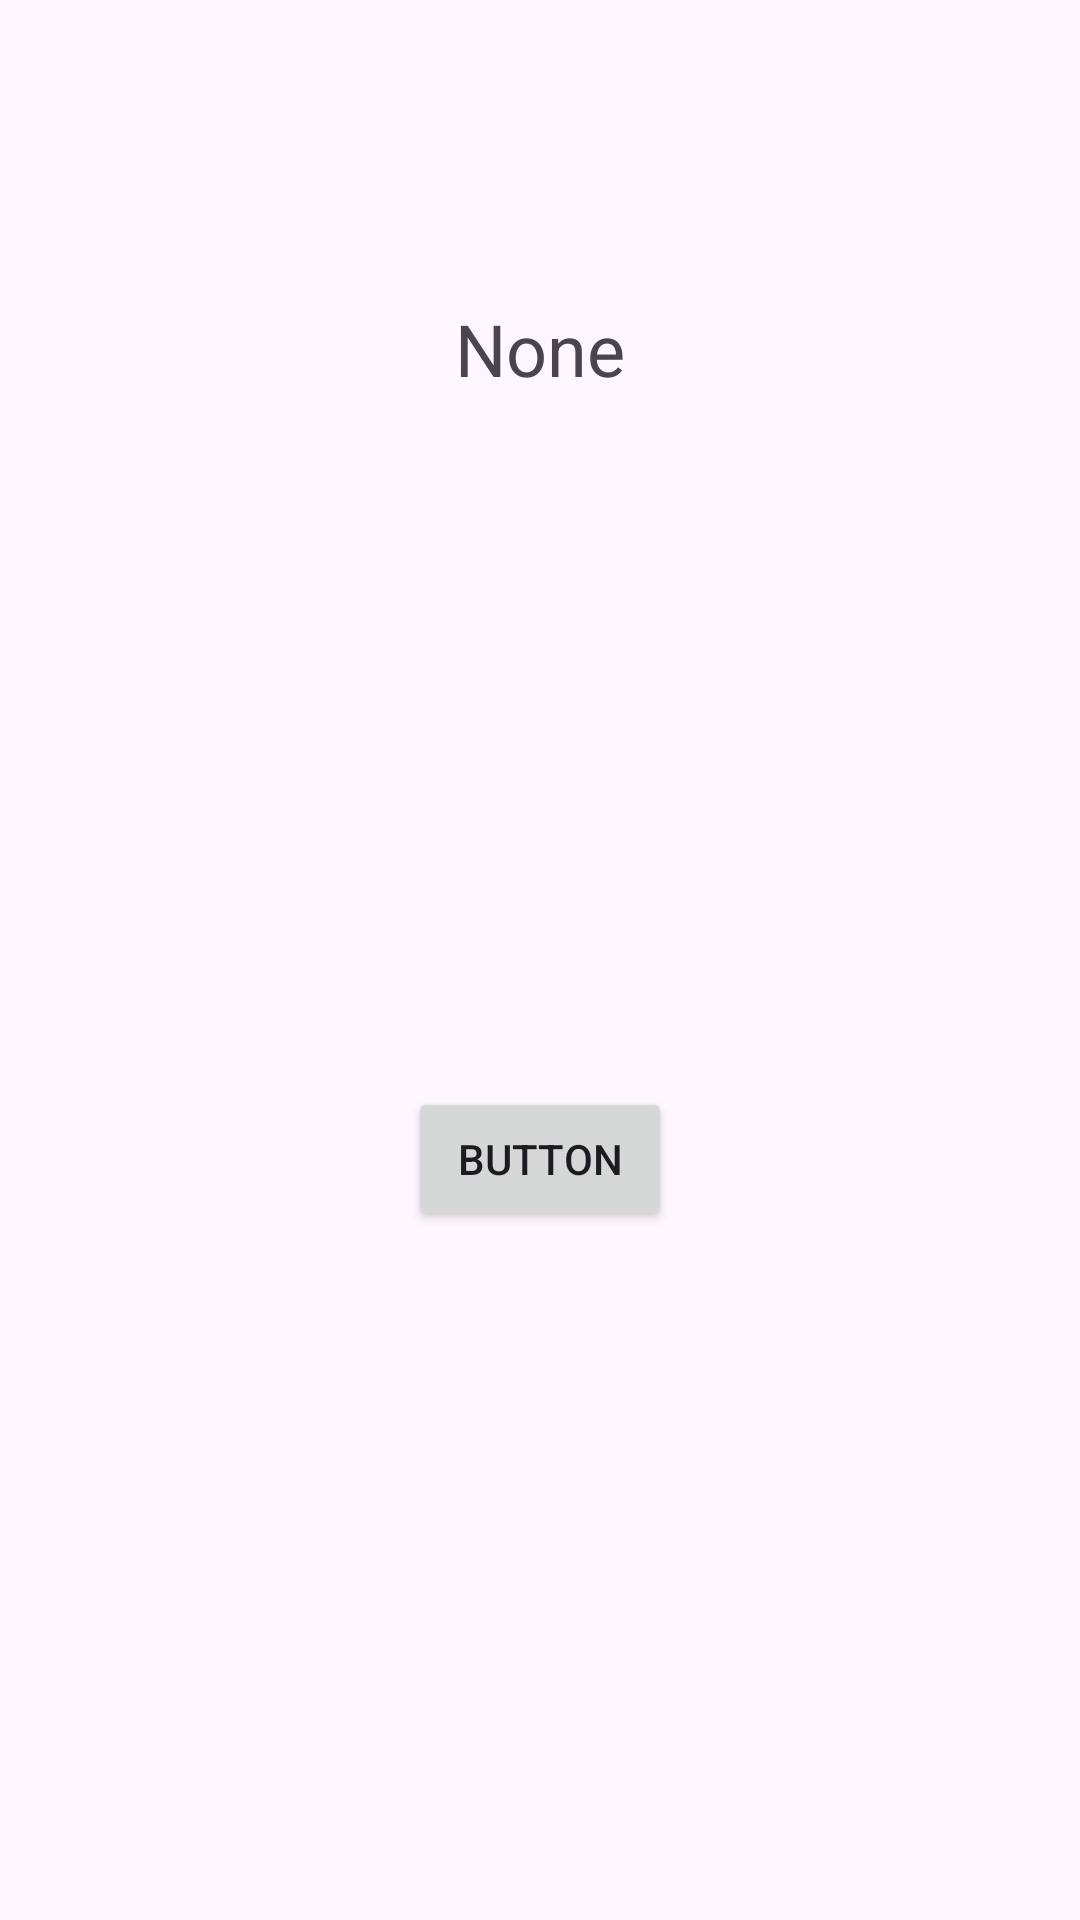

Android layout source for this screen:
<!-- AndroidManifest.xml: application theme Theme.ActivitiesLifeCycle -->
<!-- res/layout/activity_main.xml -->
<?xml version="1.0" encoding="utf-8"?>
<androidx.constraintlayout.widget.ConstraintLayout xmlns:android="http://schemas.android.com/apk/res/android"
    xmlns:app="http://schemas.android.com/apk/res-auto"
    xmlns:tools="http://schemas.android.com/tools"
    android:layout_width="match_parent"
    android:layout_height="match_parent"
    tools:context=".MainActivity">

    <Button
        android:id="@+id/button"
        android:layout_width="wrap_content"
        android:layout_height="wrap_content"
        android:text="Button"
        app:layout_constraintBottom_toBottomOf="parent"
        app:layout_constraintEnd_toEndOf="parent"
        app:layout_constraintHorizontal_bias="0.5"
        app:layout_constraintStart_toStartOf="parent"
        app:layout_constraintTop_toBottomOf="@+id/textView" />

    <TextView
        android:id="@+id/textView"
        android:layout_width="wrap_content"
        android:layout_height="wrap_content"
        android:layout_marginTop="100dp"
        android:text="None"
        android:textSize="24sp"
        app:layout_constraintEnd_toEndOf="parent"
        app:layout_constraintStart_toStartOf="parent"
        app:layout_constraintTop_toTopOf="parent" />
</androidx.constraintlayout.widget.ConstraintLayout>
<!-- resources referenced by this layout -->
<resources>
  <style name="Theme.ActivitiesLifeCycle" parent="Base.Theme.ActivitiesLifeCycle" />
  <style name="Base.Theme.ActivitiesLifeCycle" parent="Theme.Material3.DayNight.NoActionBar">
          
          
      </style>
</resources>
